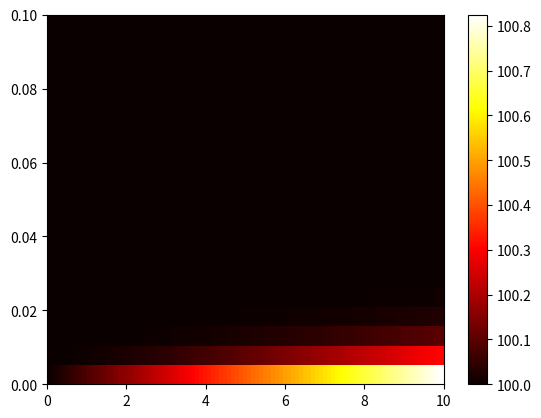

Recreate this plot in Python.
import numpy as np
import matplotlib.pyplot as plt

## Input data
# Geometry and material pproperties
L = 0.1
rho = 8100
c = 500
kcond = 17
# Boudary conditions
Tbar = lambda t: 100 + 5 * t / 60
hc = 10
Tinf = 50
# Initial conditions
T0 = 100
# Final time
tend = 10

## Discretization
N = 20  # spatial
Nt = 100  # temporal
x = np.linspace(0, L, N)
t = np.linspace(0, tend, Nt)
dx = x[1] - x[0]
dt = t[1] - t[0]

beta = kcond * dt / (rho * c * dx**2)

T = np.zeros((N, Nt))

# Matrix A assembly
A = np.zeros((N, N))

for i, xi in enumerate(x):
    if np.isclose(xi, 0):
        A[0, 0] = 1
    elif np.isclose(xi, L):
        A[i, i - 1] = -2 * kcond / dx**2
        A[i, i] = rho * c / dt + 2 * kcond / dx**2 + hc / dx
    else:
        A[i, i - 1] = -kcond / dx**2
        A[i, i + 1] = -kcond / dx**2
        A[i, i] = rho * c / dt + 2 * kcond / dx**2

Ainv = np.linalg.inv(A)

# Solution
for k, tk in enumerate(t):
    if np.isclose(tk, 0):
        T[:, k] = T0
    else:
        b = (rho * c / dt) * T[:, k - 1]
        b[0] = Tbar(tk)
        b[-1] += (2 * hc / dx) * Tinf
        T[:, k] = Ainv @ b

plt.pcolor(t, x, T[:-1, :-1], cmap="hot")
plt.colorbar()
plt.show()
